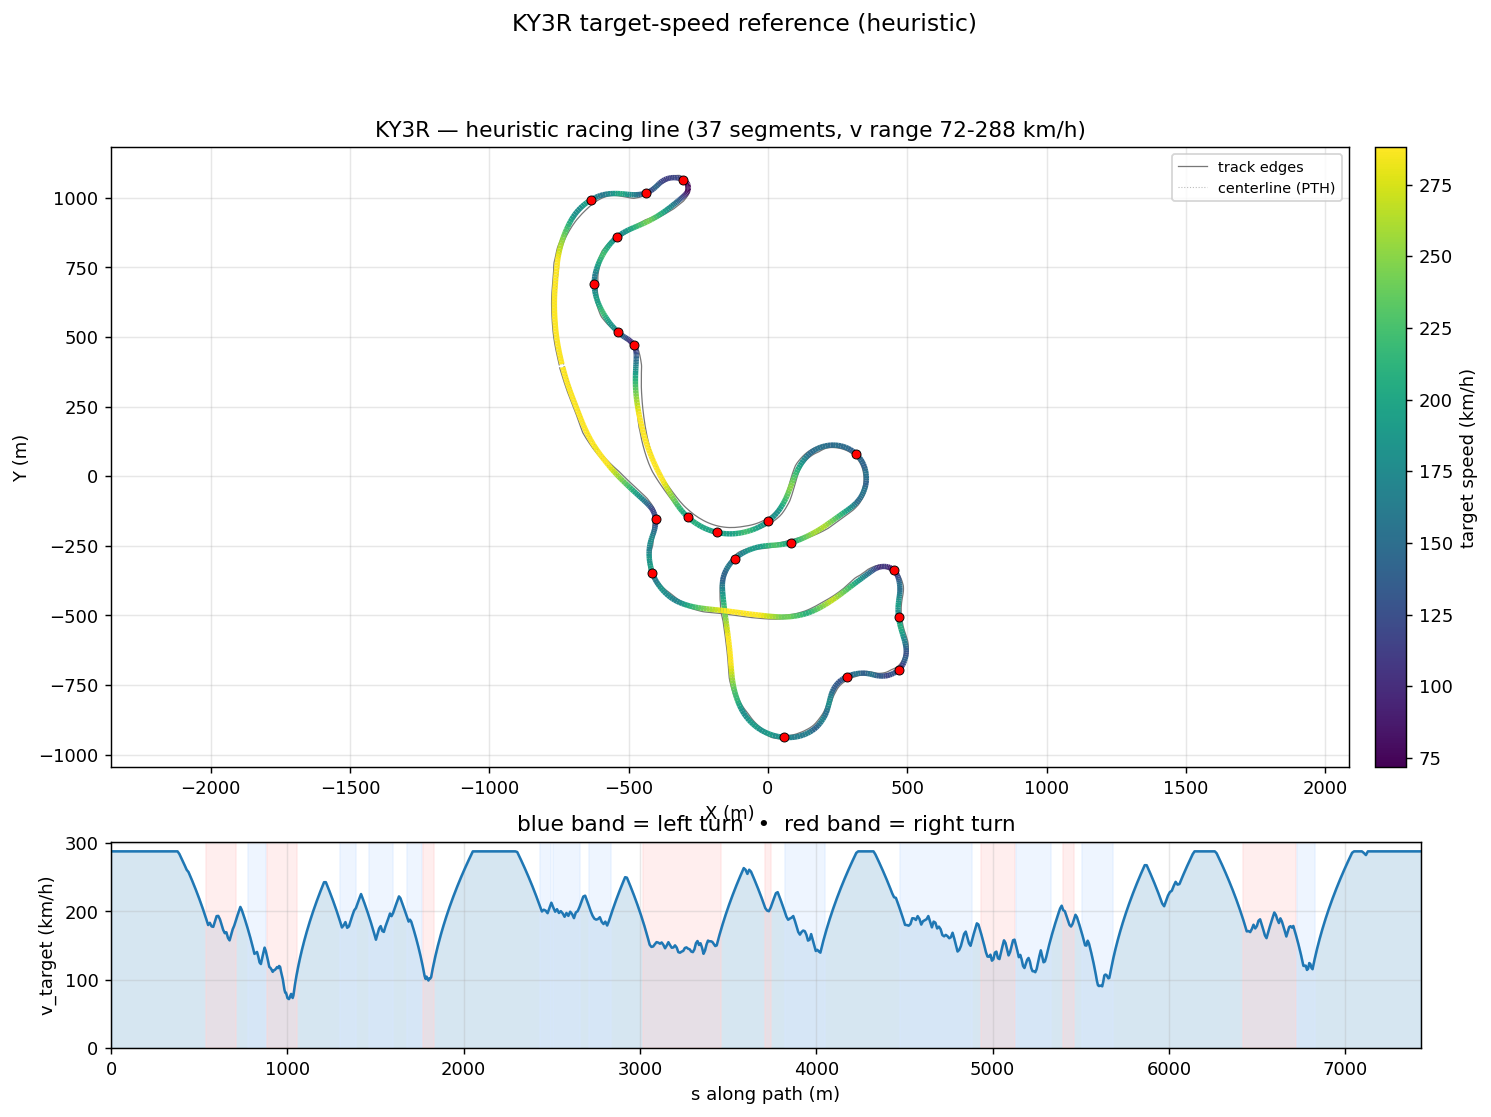

Source data for this figure (header and first rows):
s_m, x_center_m, y_center_m, z_center_m, x_line_m, y_line_m, offset_m, heading_rad, curvature_1_per_m, radius_m, slope_pct, width_m, drive_left_m, drive_right_m, limit_left_m, limit_right_m, segment_id, segment_kind, v_target_ms, v_target_kmh
0.0, -740.4, 401.7, 11.22, -739.3, 402, -1.134, 1.811, -0.0009608, 1041, -0.0001385, 15.4, -6.45, 8.95, -14.95, 137.1, 0, straight, 80.0, 288.0
11.02, -743, 412.4, 11.22, -741.9, 412.7, -1.096, 1.801, -0.0009504, 1052, -0.0004853, 15.05, -6.35, 8.7, -14.95, 136.2, 0, straight, 80.0, 288.0
22.02, -745.4, 423.1, 11.22, -744.4, 423.4, -1.049, 1.79, -0.0009454, 1058, -0.00111, 15.05, -6.25, 8.8, -14.85, 135.1, 0, straight, 80.0, 288.0
33.02, -747.8, 433.9, 11.22, -746.8, 434.1, -0.9907, 1.78, -0.00101, 990.5, -0.00125, 15.05, -6.1, 8.95, -14.7, 133.7, 0, straight, 80.0, 288.0
44, -750, 444.6, 11.22, -749.1, 444.8, -0.9217, 1.768, -0.001105, 905.2, -0.001182, 15.05, -5.95, 9.1, -14.5, 132.2, 0, straight, 80.0, 288.0
54.97, -752.1, 455.4, 11.22, -751.2, 455.6, -0.8426, 1.755, -0.001146, 872.5, -0.001043, 15.05, -5.8, 9.25, -14.35, 130.5, 0, straight, 80.0, 288.0
65.93, -754, 466.2, 11.22, -753.3, 466.3, -0.7547, 1.743, -0.001178, 848.7, -0.001115, 15.05, -5.65, 9.4, -14.2, 128.6, 0, straight, 80.0, 288.0
76.88, -755.8, 477, 11.22, -755.2, 477.1, -0.6595, 1.73, -0.001263, 791.8, -0.001046, 15.05, -5.5, 9.55, -14.1, 126.7, 0, straight, 80.0, 288.0
87.81, -757.5, 487.8, 11.22, -756.9, 487.9, -0.5587, 1.715, -0.001327, 753.3, -0.0006983, 15.05, -5.4, 9.65, -14.1, 124.7, 0, straight, 80.0, 288.0
98.73, -759, 498.6, 11.22, -758.5, 498.7, -0.4541, 1.701, -0.001335, 749, -0.0007691, 15.05, -5.25, 9.8, -14, 122.8, 0, straight, 80.0, 288.0
109.6, -760.3, 509.4, 11.22, -759.9, 509.5, -0.3471, 1.686, -0.001335, 748.9, -0.0006998, 15.05, -5.2, 9.85, -13.8, 120.9, 0, straight, 80.0, 288.0
120.5, -761.5, 520.3, 11.22, -761.2, 520.3, -0.2392, 1.672, -0.001334, 749.5, -0.0004905, 15.05, -5.1, 9.95, -13.7, 119, 0, straight, 80.0, 288.0
131.4, -762.5, 531.1, 11.22, -762.3, 531.1, -0.1318, 1.657, -0.001268, 788.7, -0.00014, 15.05, -5.1, 9.95, -13.65, 117.3, 0, straight, 80.0, 288.0
142.3, -763.3, 541.9, 11.22, -763.3, 541.9, -0.02616, 1.644, -0.001078, 927.3, -7.052991262135322e-05, 15.05, -5.05, 10, -13.65, 115.7, 0, straight, 80.0, 288.0
153.1, -764.1, 552.8, 11.22, -764.2, 552.8, 0.07622, 1.634, -0.0009551, 1047, -0.0003518, 15.05, -5.05, 10, -13.65, 114.4, 0, straight, 80.0, 288.0
164, -764.7, 563.6, 11.22, -764.9, 563.6, 0.1738, 1.623, -0.0009475, 1055, -0.0006343, 15.05, -5, 10.05, -13.6, 113.2, 0, straight, 80.0, 288.0
174.8, -765.2, 574.4, 11.22, -765.5, 574.4, 0.2651, 1.613, -0.00095, 1053, -0.0007052, 15.05, -4.9, 10.15, -13.55, 112.4, 0, straight, 80.0, 288.0
185.6, -765.6, 585.2, 11.22, -766, 585.2, 0.3485, 1.603, -0.001056, 946.6, -0.0007066, 15.15, -4.9, 10.25, -13.5, 111.8, 0, straight, 80.0, 288.0
196.4, -765.9, 596, 11.22, -766.3, 596, 0.4232, 1.59, -0.001124, 890, -0.000778, 16.25, -5.899, 10.35, -13.35, 111.7, 0, straight, 80.0, 288.0
207.2, -766, 606.8, 11.22, -766.5, 606.8, 0.489, 1.578, -0.001131, 884.1, -0.0007085, 15.9, -5.449, 10.45, -13.2, 111.5, 0, straight, 80.0, 288.0
217.9, -766.1, 617.5, 11.22, -766.6, 617.5, 0.5467, 1.566, -0.001304, 766.8, -0.0009228, 15.05, -4.45, 10.6, -13.25, 111, 0, straight, 80.0, 288.0
228.7, -765.9, 628.3, 11.22, -766.5, 628.3, 0.5986, 1.55, -0.001445, 691.8, -0.0007812, 15.05, -4.35, 10.7, -13.25, 110.2, 0, straight, 80.0, 288.0
239.4, -765.6, 639, 11.22, -766.3, 639, 0.6484, 1.535, -0.001502, 665.8, -0.0002845, 15.05, -4.3, 10.75, -12.95, 109.2, 0, straight, 80.0, 288.0
250.1, -765.2, 649.7, 11.22, -765.9, 649.7, 0.7014, 1.518, -0.001365, 732.7, 0.0001432, 15.05, -4.3, 10.75, -12.95, 108, 0, straight, 80.0, 288.0
260.8, -764.5, 660.4, 11.22, -765.3, 660.4, 0.7639, 1.506, -0.001051, 951.9, 0.0002855, 15.05, -4.3, 10.75, -12.95, 106.8, 0, straight, 80.0, 288.0
271.5, -763.8, 671, 11.22, -764.6, 671.1, 0.8432, 1.496, -0.0008409, 1189, -0.0001438, 15.05, -4.3, 10.75, -12.9, 105.5, 0, straight, 80.0, 288.0
282.1, -762.9, 681.6, 11.22, -763.9, 681.7, 0.9465, 1.488, -0.0007628, 1311, -0.0004304, 15.05, -4.3, 10.75, -12.85, 104.1, 0, straight, 80.0, 288.0
292.7, -762, 692.2, 11.22, -763.1, 692.3, 1.08, 1.48, -0.0007507, 1332, -0.0007195, 15.05, -4.2, 10.85, -12.75, 102.9, 0, straight, 80.0, 288.0
303.3, -761, 702.7, 11.22, -762.2, 702.9, 1.248, 1.472, -0.0006589, 1518, -0.001081, 15.05, -4.1, 10.95, -12.65, 101.7, 0, straight, 80.0, 288.0
313.9, -759.9, 713.3, 11.22, -761.4, 713.4, 1.452, 1.466, -0.000654, 1529, -0.00159, 15.05, -3.95, 11.1, -12.55, 100.7, 0, straight, 80.0, 288.0
324.5, -758.8, 723.8, 11.22, -760.5, 724, 1.689, 1.458, -0.0007486, 1336, -0.001664, 15.85, -4.55, 11.3, -12.6, 99.95, 0, straight, 80.0, 288.0
335, -757.5, 734.2, 11.22, -759.5, 734.5, 1.956, 1.45, -0.0007748, 1291, -0.002251, 17.1, -5.197, 11.9, -12.75, 99.44, 0, straight, 80.0, 288.0
345.5, -756.2, 744.6, 11.22, -758.5, 744.9, 2.243, 1.442, -0.0009122, 1096, -0.002981, 17.1, -4.198, 12.9, -12.95, 99.26, 0, straight, 80.0, 288.0
356, -754.8, 755, 11.22, -757.3, 755.4, 2.54, 1.431, -0.001239, 806.9, -0.002697, 17.1, -3.199, 13.9, -13.25, 96.88, 0, straight, 80.0, 288.0
366.4, -753.3, 765.4, 11.22, -756.1, 765.8, 2.838, 1.416, -0.0015, 666.8, -0.002264, 16.6, -2.2, 14.4, -13.7, 90.49, 0, straight, 80.0, 288.0
376.9, -751.6, 775.7, 11.22, -754.7, 776.2, 3.125, 1.399, -0.001675, 597, -0.001831, 15.3, -1.9, 13.4, -14.35, 81.24, 0, straight, 80.0, 288.0
387.3, -749.7, 785.9, 11.22, -753.1, 786.5, 3.393, 1.381, -0.001926, 519.3, 0.03887, 14.8, -1.7, 13.1, -15.15, 70.84, 0, straight, 78.92, 284.1
397.6, -747.7, 796.1, 11.23, -751.2, 796.8, 3.638, 1.359, -0.002127, 470.1, 0.3293, 14.8, -1.6, 13.2, -16.95, 60.47, 0, straight, 77.36, 278.5
408, -745.4, 806.2, 11.29, -749.1, 807, 3.856, 1.337, -0.002203, 453.8, 0.8459, 14.75, -1.55, 13.2, -16.95, 50.12, 0, straight, 75.77, 272.8
418.3, -742.9, 816.2, 11.4, -746.8, 817.2, 4.047, 1.314, -0.002486, 402.3, 1.359, 14.8, -1.65, 13.15, -18.1, 39.8, 0, straight, 74.15, 266.9
428.6, -740.1, 826.1, 11.57, -744.2, 827.3, 4.213, 1.286, -0.002612, 382.8, 1.83, 14.24, -1.9, 12.34, -19.2, 32.15, 0, straight, 72.5, 261
439, -737.1, 836, 11.78, -741.2, 837.3, 4.359, 1.26, -0.002414, 414.3, 2.25, 13.59, -2.25, 11.34, -19.6, 29.76, 0, straight, 71.58, 257.7
449.3, -733.8, 845.8, 12.03, -738, 847.3, 4.489, 1.236, -0.002388, 418.8, 2.62, 13.09, -2.75, 10.34, -20.05, 28.24, 0, straight, 69.86, 251.5
459.6, -730.3, 855.5, 12.32, -734.6, 857.1, 4.606, 1.21, -0.002413, 414.4, 2.958, 12.74, -3.4, 9.344, -20.75, 26.53, 0, straight, 68.1, 245.1
469.9, -726.5, 865.1, 12.64, -730.9, 866.8, 4.715, 1.186, -0.002221, 450.3, 3.273, 12.54, -4.2, 8.345, -21.7, 24.77, 0, straight, 66.3, 238.7
480.1, -722.6, 874.5, 12.99, -727, 876.4, 4.818, 1.165, -0.002006, 498.6, 3.573, 12.54, -5.199, 7.346, -22.7, 23.06, 0, straight, 64.46, 232
490.3, -718.5, 883.8, 13.37, -723, 885.8, 4.917, 1.145, -0.002202, 454.1, 3.863, 12.54, -6.198, 6.347, -23.95, 21.54, 0, straight, 62.57, 225.3
500.4, -714.2, 893, 13.77, -718.7, 895.1, 5.014, 1.12, -0.002603, 384.1, 4.162, 12.54, -7.197, 5.348, -25.4, 20.3, 0, straight, 60.64, 218.3
510.5, -709.7, 902, 14.21, -714.2, 904.3, 5.109, 1.092, -0.003045, 328.4, 4.49, 12.54, -8.196, 4.349, -26.65, 19.47, 0, straight, 58.65, 211.1
520.5, -704.9, 910.8, 14.68, -709.5, 913.3, 5.203, 1.059, -0.003412, 293.1, 4.859, 12.54, -9.195, 3.35, -28.1, 19.17, 0, straight, 56.61, 203.8
530.5, -699.9, 919.3, 15.18, -704.5, 922.1, 5.297, 1.024, -0.003571, 280, 5.034, 12.59, -10.19, 2.4, -28.9, 19.11, 0, straight, 54.5, 196.2
540.4, -694.7, 927.7, 15.68, -699.2, 930.7, 5.389, 0.9883, -0.004733, 211.3, 4.912, 12.74, -11.19, 1.55, -29.3, 18.93, 1, right, 52.32, 188.3
550.2, -689, 935.7, 16.15, -693.4, 939, 5.48, 0.931, -0.005479, 182.5, 4.905, 13.39, -12.19, 1.2, -29.6, 18.68, 1, right, 50.06, 180.2
560, -683, 943.4, 16.64, -687.3, 947, 5.57, 0.8808, -0.005289, 189.1, 5.006, 13.85, -12.9, 0.95, -29.6, 18.37, 1, right, 50.95, 183.4
569.7, -676.6, 950.7, 17.12, -680.8, 954.6, 5.656, 0.828, -0.005603, 178.5, 4.995, 13.75, -12.9, 0.85, -29.2, 18.04, 1, right, 49.5, 178.2
579.3, -669.9, 957.6, 17.6, -673.9, 961.8, 5.738, 0.7724, -0.005646, 177.1, 4.882, 13.85, -12.9, 0.95, -28.8, 17.7, 1, right, 49.31, 177.5
588.9, -662.9, 964.1, 18.06, -666.7, 968.5, 5.813, 0.7194, -0.004977, 200.9, 4.667, 13.85, -12.75, 1.1, -27.95, 17.39, 1, right, 51.55, 185.6
598.4, -655.6, 970.2, 18.5, -659.3, 974.8, 5.878, 0.6773, -0.004514, 221.5, 4.346, 13.74, -12.29, 1.45, -27.45, 17.14, 1, right, 53.67, 193.2
607.9, -648.1, 976, 18.89, -651.6, 980.8, 5.929, 0.6339, -0.00475, 210.5, 3.921, 13.34, -11.29, 2.05, -26.95, 16.96, 1, right, 53.76, 193.5
617.2, -640.5, 981.4, 19.23, -643.8, 986.3, 5.961, 0.588, -0.004772, 209.6, 3.432, 13.09, -10.29, 2.8, -26.25, 16.9, 1, right, 52.39, 188.6
... 754 more rows
